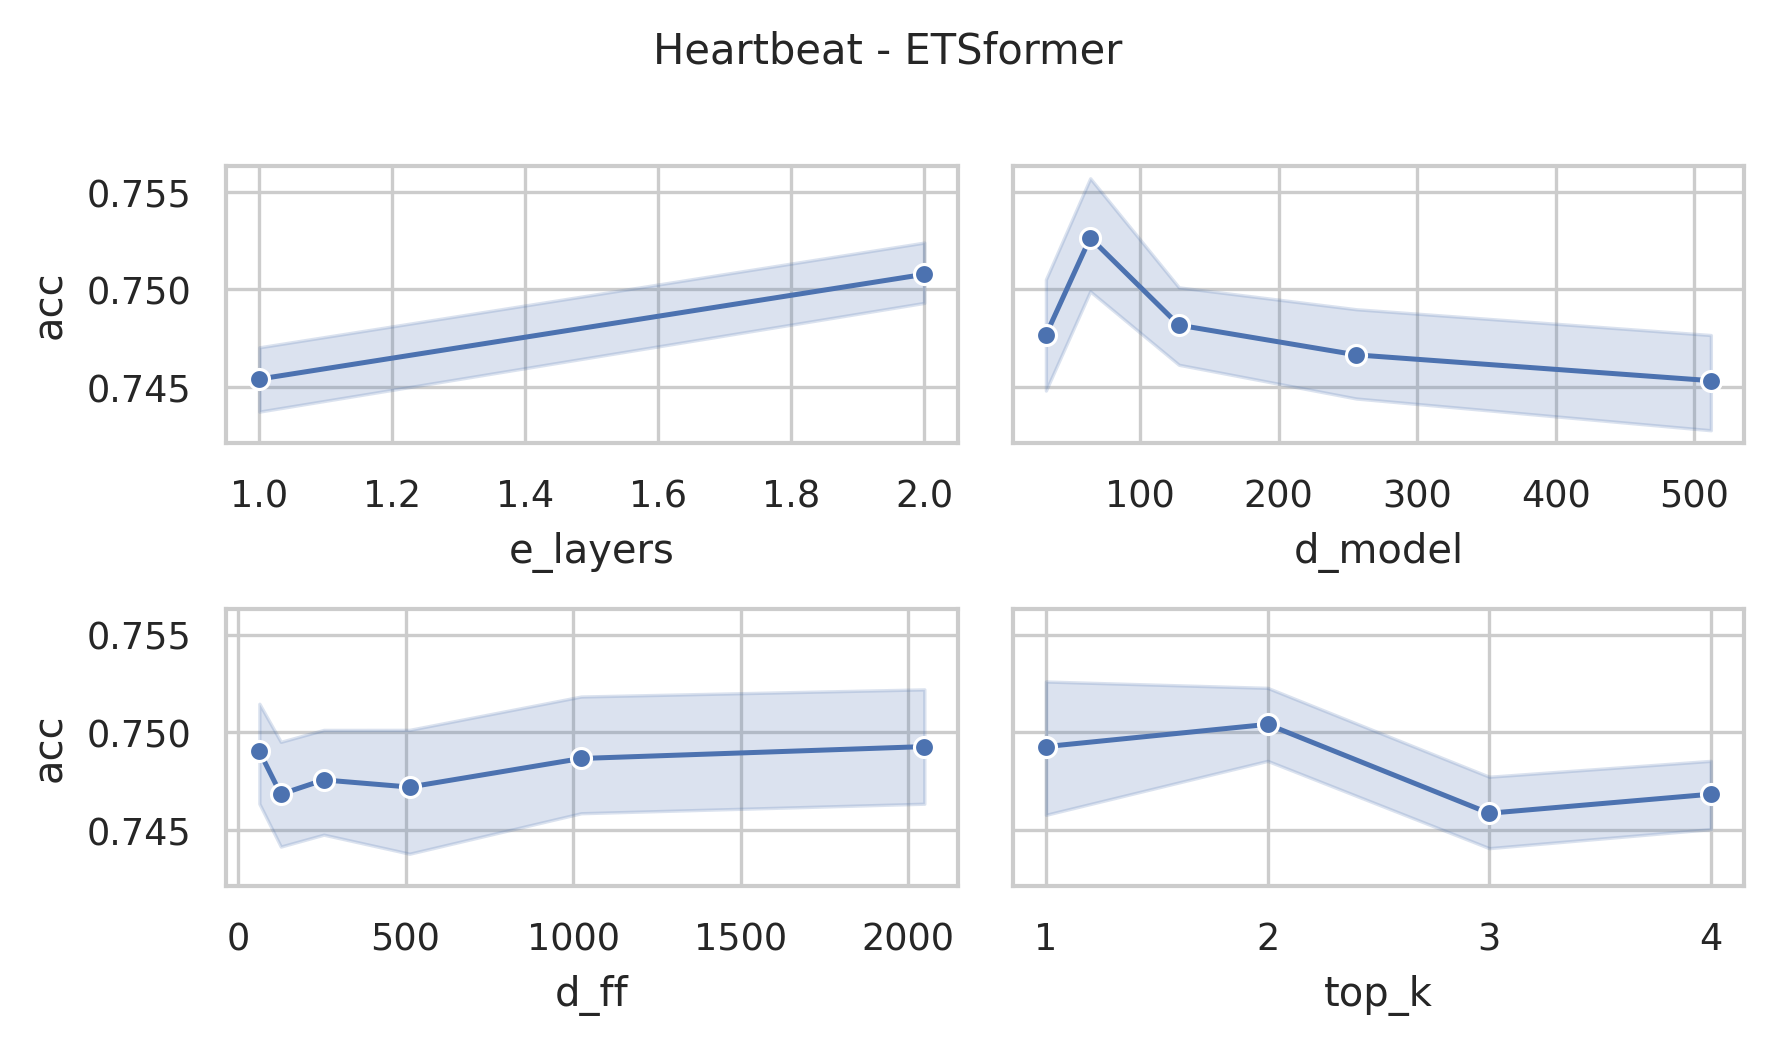

The file beside this chart, header and first rows:
data_name, model, seq_len, d_model, n_heads, e_layers, d_layers, d_ff, top_k, acc, model_params, model_size (MB)
Heartbeat, ETSformer, 405, 512, 8, 2, 2, 2048, 4, 0.7561, 5886986, 32.24
Heartbeat, ETSformer, 405, 512, 8, 2, 2, 2048, 3, 0.7512, 5886986, 32.24
Heartbeat, ETSformer, 405, 512, 8, 2, 2, 2048, 2, 0.7512, 5886986, 32.24
Heartbeat, ETSformer, 405, 512, 8, 2, 2, 2048, 1, 0.7512, 5886986, 32.24
Heartbeat, ETSformer, 405, 512, 8, 2, 2, 1024, 4, 0.7463, 3789834, 24.24
Heartbeat, ETSformer, 405, 512, 8, 2, 2, 1024, 3, 0.7512, 3789834, 24.24
Heartbeat, ETSformer, 405, 512, 8, 2, 2, 1024, 2, 0.7561, 3789834, 24.24
Heartbeat, ETSformer, 405, 512, 8, 2, 2, 1024, 1, 0.7561, 3789834, 24.24
Heartbeat, ETSformer, 405, 512, 8, 2, 2, 512, 4, 0.7512, 2741258, 20.24
Heartbeat, ETSformer, 405, 512, 8, 2, 2, 512, 3, 0.7366, 2741258, 20.24
Heartbeat, ETSformer, 405, 512, 8, 2, 2, 512, 2, 0.7463, 2741258, 20.24
Heartbeat, ETSformer, 405, 512, 8, 2, 2, 512, 1, 0.7366, 2741258, 20.24
Heartbeat, ETSformer, 405, 512, 8, 2, 2, 256, 4, 0.7415, 2216970, 18.24
Heartbeat, ETSformer, 405, 512, 8, 2, 2, 256, 3, 0.7415, 2216970, 18.24
Heartbeat, ETSformer, 405, 512, 8, 2, 2, 256, 2, 0.7561, 2216970, 18.24
Heartbeat, ETSformer, 405, 512, 8, 2, 2, 256, 1, 0.7512, 2216970, 18.24
Heartbeat, ETSformer, 405, 512, 8, 2, 2, 128, 4, 0.7463, 1954826, 17.24
Heartbeat, ETSformer, 405, 512, 8, 2, 2, 128, 3, 0.7512, 1954826, 17.24
Heartbeat, ETSformer, 405, 512, 8, 2, 2, 128, 2, 0.7463, 1954826, 17.24
Heartbeat, ETSformer, 405, 512, 8, 2, 2, 128, 1, 0.7561, 1954826, 17.24
Heartbeat, ETSformer, 405, 512, 8, 2, 2, 64, 4, 0.7463, 1823754, 16.74
Heartbeat, ETSformer, 405, 512, 8, 2, 2, 64, 3, 0.7366, 1823754, 16.74
Heartbeat, ETSformer, 405, 512, 8, 2, 2, 64, 2, 0.7415, 1823754, 16.74
Heartbeat, ETSformer, 405, 512, 8, 2, 2, 64, 1, 0.7463, 1823754, 16.74
Heartbeat, ETSformer, 405, 256, 8, 2, 2, 2048, 4, 0.761, 2681610, 15.13
Heartbeat, ETSformer, 405, 256, 8, 2, 2, 2048, 3, 0.7512, 2681610, 15.13
Heartbeat, ETSformer, 405, 256, 8, 2, 2, 2048, 2, 0.7512, 2681610, 15.13
Heartbeat, ETSformer, 405, 256, 8, 2, 2, 2048, 1, 0.761, 2681610, 15.13
Heartbeat, ETSformer, 405, 256, 8, 2, 2, 1024, 4, 0.7463, 1633034, 11.13
Heartbeat, ETSformer, 405, 256, 8, 2, 2, 1024, 3, 0.7366, 1633034, 11.13
Heartbeat, ETSformer, 405, 256, 8, 2, 2, 1024, 2, 0.7415, 1633034, 11.13
Heartbeat, ETSformer, 405, 256, 8, 2, 2, 1024, 1, 0.761, 1633034, 11.13
Heartbeat, ETSformer, 405, 256, 8, 2, 2, 512, 4, 0.7512, 1108746, 9.13
Heartbeat, ETSformer, 405, 256, 8, 2, 2, 512, 3, 0.7415, 1108746, 9.13
Heartbeat, ETSformer, 405, 256, 8, 2, 2, 512, 2, 0.7561, 1108746, 9.13
Heartbeat, ETSformer, 405, 256, 8, 2, 2, 512, 1, 0.7415, 1108746, 9.13
Heartbeat, ETSformer, 405, 256, 8, 2, 2, 256, 4, 0.7512, 846602, 8.13
Heartbeat, ETSformer, 405, 256, 8, 2, 2, 256, 3, 0.7561, 846602, 8.13
Heartbeat, ETSformer, 405, 256, 8, 2, 2, 256, 2, 0.7415, 846602, 8.13
Heartbeat, ETSformer, 405, 256, 8, 2, 2, 256, 1, 0.7463, 846602, 8.13
Heartbeat, ETSformer, 405, 256, 8, 2, 2, 128, 4, 0.7512, 715530, 7.63
Heartbeat, ETSformer, 405, 256, 8, 2, 2, 128, 3, 0.7366, 715530, 7.63
Heartbeat, ETSformer, 405, 256, 8, 2, 2, 128, 2, 0.7415, 715530, 7.63
Heartbeat, ETSformer, 405, 256, 8, 2, 2, 128, 1, 0.7561, 715530, 7.63
Heartbeat, ETSformer, 405, 256, 8, 2, 2, 64, 4, 0.7561, 649994, 7.38
Heartbeat, ETSformer, 405, 256, 8, 2, 2, 64, 3, 0.7561, 649994, 7.38
Heartbeat, ETSformer, 405, 256, 8, 2, 2, 64, 2, 0.7561, 649994, 7.38
Heartbeat, ETSformer, 405, 256, 8, 2, 2, 64, 1, 0.7561, 649994, 7.38
Heartbeat, ETSformer, 405, 128, 8, 2, 2, 2048, 4, 0.7463, 1275530, 7.32
Heartbeat, ETSformer, 405, 128, 8, 2, 2, 2048, 3, 0.7463, 1275530, 7.32
Heartbeat, ETSformer, 405, 128, 8, 2, 2, 2048, 2, 0.7463, 1275530, 7.32
Heartbeat, ETSformer, 405, 128, 8, 2, 2, 2048, 1, 0.7659, 1275530, 7.32
Heartbeat, ETSformer, 405, 128, 8, 2, 2, 1024, 4, 0.7512, 751242, 5.32
Heartbeat, ETSformer, 405, 128, 8, 2, 2, 1024, 3, 0.7463, 751242, 5.32
Heartbeat, ETSformer, 405, 128, 8, 2, 2, 1024, 2, 0.7463, 751242, 5.32
Heartbeat, ETSformer, 405, 128, 8, 2, 2, 1024, 1, 0.7512, 751242, 5.32
Heartbeat, ETSformer, 405, 128, 8, 2, 2, 512, 4, 0.7463, 489098, 4.32
Heartbeat, ETSformer, 405, 128, 8, 2, 2, 512, 3, 0.7512, 489098, 4.32
Heartbeat, ETSformer, 405, 128, 8, 2, 2, 512, 2, 0.7512, 489098, 4.32
Heartbeat, ETSformer, 405, 128, 8, 2, 2, 512, 1, 0.7561, 489098, 4.32
... 180 more rows
